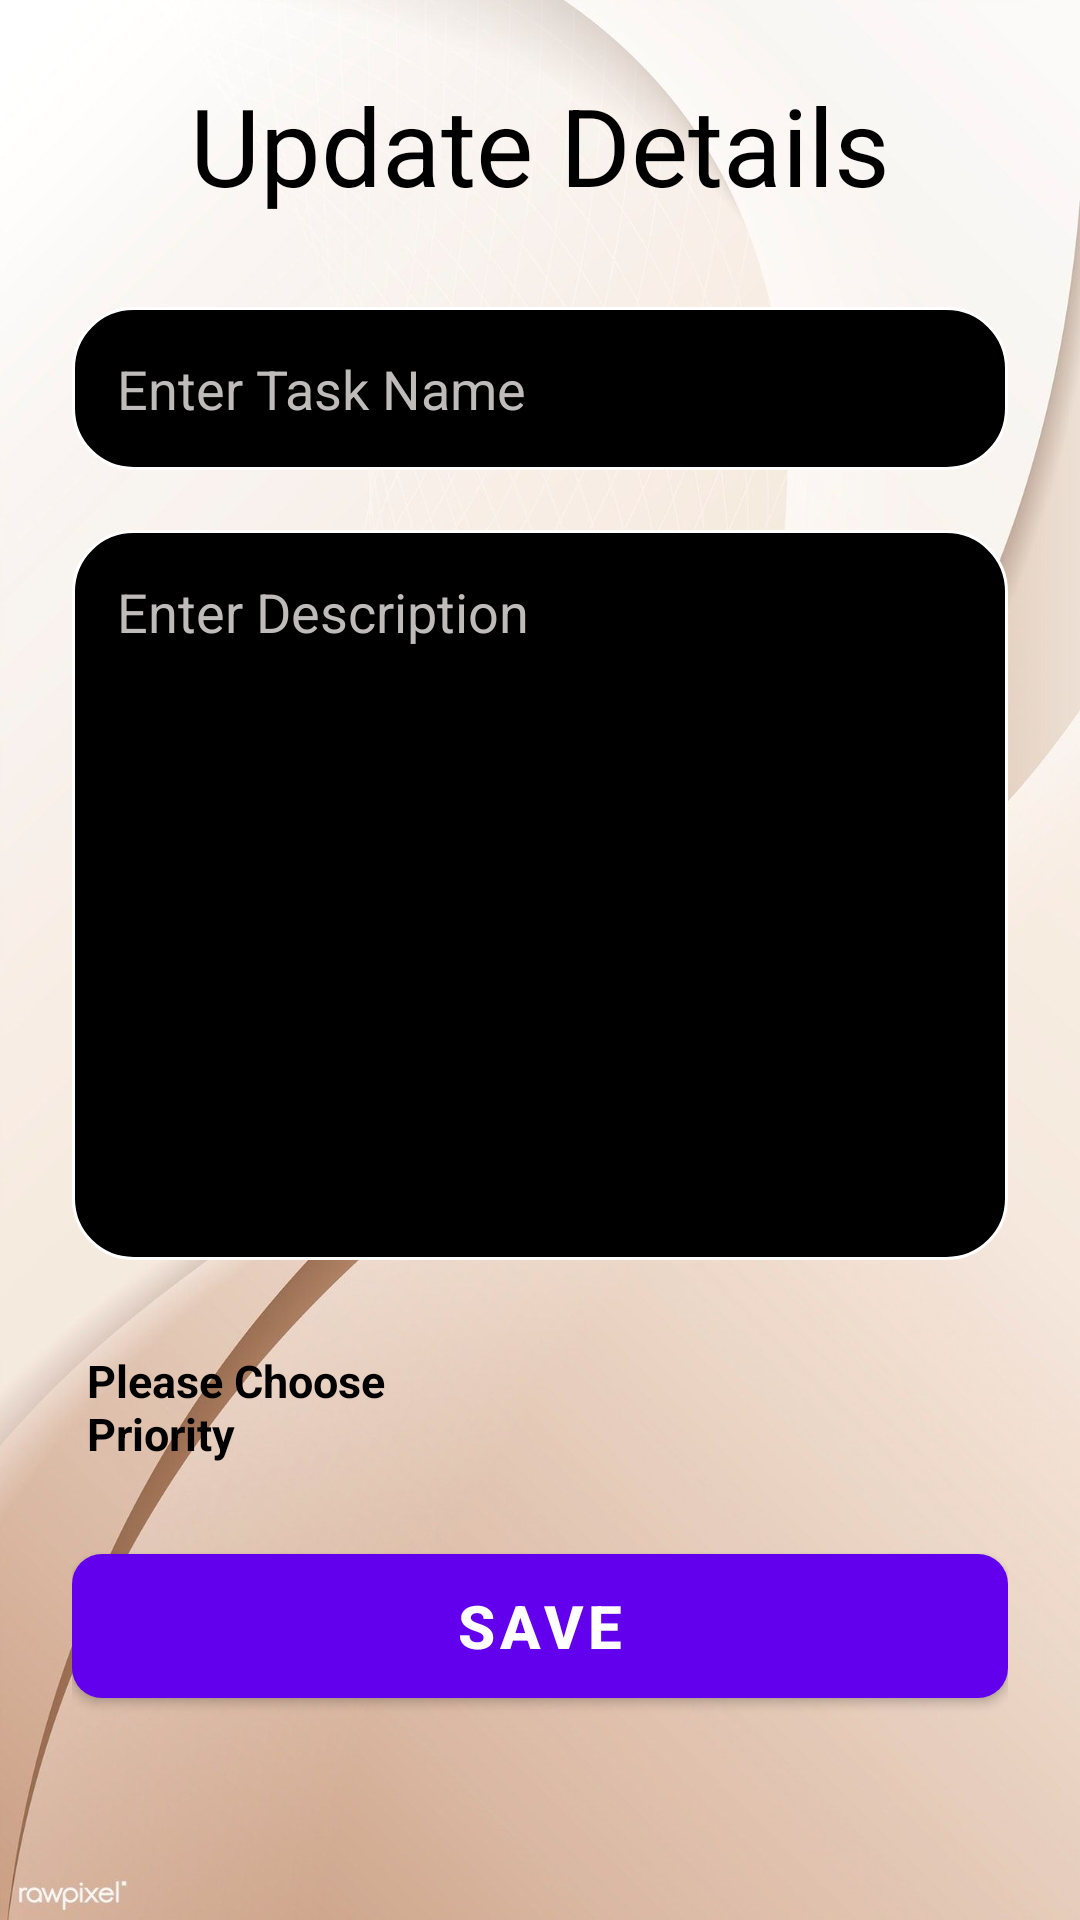

Here is an Android app screen rendered from its layout file. Give the layout XML and the strings, colors and styles it references.
<!-- AndroidManifest.xml: application theme Theme.TaskTimerApp -->
<!-- res/layout/edit_task.xml -->
<?xml version="1.0" encoding="utf-8"?>
<androidx.constraintlayout.widget.ConstraintLayout xmlns:android="http://schemas.android.com/apk/res/android"
    xmlns:app="http://schemas.android.com/apk/res-auto"
    xmlns:tools="http://schemas.android.com/tools"
    android:layout_width="match_parent"
    android:layout_height="match_parent"
    tools:context=".EditTasks"
    android:gravity="center"
    android:background="@color/background_material_light">

    <ImageView
        android:id="@+id/imageView2"
        android:layout_width="match_parent"
        android:layout_height="match_parent"
        app:layout_constraintBottom_toBottomOf="parent"
        app:layout_constraintEnd_toEndOf="parent"
        app:layout_constraintStart_toStartOf="parent"
        app:layout_constraintTop_toTopOf="parent"
        android:scaleType="fitXY"
        app:srcCompat="@drawable/brown" />

    <LinearLayout
        android:layout_width="match_parent"
        android:layout_height="match_parent"
        android:orientation="vertical"
        android:gravity="center"
        android:layout_margin="24dp">

        <TextView
            android:id="@+id/textView2"
            android:layout_width="match_parent"
            android:layout_height="wrap_content"
            android:fontFamily="sans-serif"
            android:gravity="center"
            android:text="Update Details"
            android:textColor="@color/black"
            android:textSize="36sp" />

        <EditText
            android:id="@+id/eTask"
            android:layout_width="match_parent"
            android:layout_height="wrap_content"
            android:layout_marginTop="30dp"
            android:background="@drawable/ic_baseline_edit_24"
            android:gravity="start"
            android:hint="Enter Task Name"
            android:inputType="textPersonName"
            android:padding="15dp"
            android:textColor="@color/white"
            android:textColorHint="#BFBBBB" />

        <EditText
            android:id="@+id/eDescription"
            android:layout_width="match_parent"
            android:layout_height="wrap_content"
            android:layout_marginTop="20dp"
            android:background="@drawable/ic_baseline_edit_24"
            android:gravity="start"
            android:hint="Enter Description"
            android:inputType="textMultiLine"
            android:padding="15dp"
            android:textColor="@color/white"
            android:layout_weight="1"
            android:textColorHint="#BFBBBB" />

        <LinearLayout
            android:layout_width="match_parent"
            android:layout_height="wrap_content"
            android:layout_marginTop="30dp"
            android:orientation="horizontal"
            android:gravity="center">

            <TextView
                android:id="@+id/textView"
                android:layout_width="match_parent"
                android:layout_height="wrap_content"
                android:layout_weight="1"
                android:textColor="@color/black"
                android:textSize="15sp"
                android:textStyle="bold"
                android:layout_marginStart="5dp"
                android:text="Please Choose Priority" />

            <Spinner
                android:id="@+id/spinner"
                android:layout_width="match_parent"
                android:layout_height="wrap_content"
                android:background="@color/white"
                android:layout_weight="1" />
        </LinearLayout>

        <Button
            android:id="@+id/save_button"
            android:layout_width="match_parent"
            android:layout_height="wrap_content"
            android:layout_marginTop="30dp"
            android:layout_marginBottom="50dp"
            android:textStyle="bold"
            android:textSize="20sp"
            android:background="@drawable/round_corners"
            android:text="Save" />


    </LinearLayout>


</androidx.constraintlayout.widget.ConstraintLayout>
<!-- resources referenced by this layout -->
<resources>
  <color name="black">#FF000000</color>
  <color name="white">#FFFFFFFF</color>
  <!-- drawable brown: jpg bitmap (drawable, 94074 bytes) -->
  <!-- drawable ic_baseline_edit_24 (drawable) -->
  <?xml version="1.0" encoding="utf-8"?>
  <shape android:shape="rectangle" xmlns:android="http://schemas.android.com/apk/res/android">
  
    <solid android:color="@color/black"/>
    <stroke android:color="@color/white" android:width="1dp"/>
    <corners android:radius="20dp"/>
  </shape>
  <!-- drawable round_corners (drawable) -->
  <?xml version="1.0" encoding="utf-8"?>
  <shape xmlns:android="http://schemas.android.com/apk/res/android">
      <corners  android:radius="10dp"/>
      <solid android:color="#F2E9E9"></solid>
  </shape>
  <style name="Theme.TaskTimerApp" parent="Theme.MaterialComponents.DayNight.NoActionBar">
          
          <item name="colorPrimary">@color/purple_500</item>
          <item name="colorPrimaryVariant">#EADEA1</item>
          <item name="colorOnPrimary">@color/white</item>
          
          <item name="colorSecondary">@color/teal_200</item>
          <item name="colorSecondaryVariant">@color/teal_700</item>
          <item name="colorOnSecondary">@color/black</item>
          
          <item name="android:statusBarColor" tools:targetApi="l">?attr/colorPrimaryVariant</item>
          
      </style>
  <color name="purple_500">#FF6200EE</color>
  <color name="teal_200">#FF03DAC5</color>
  <color name="teal_700">#FF018786</color>
</resources>
